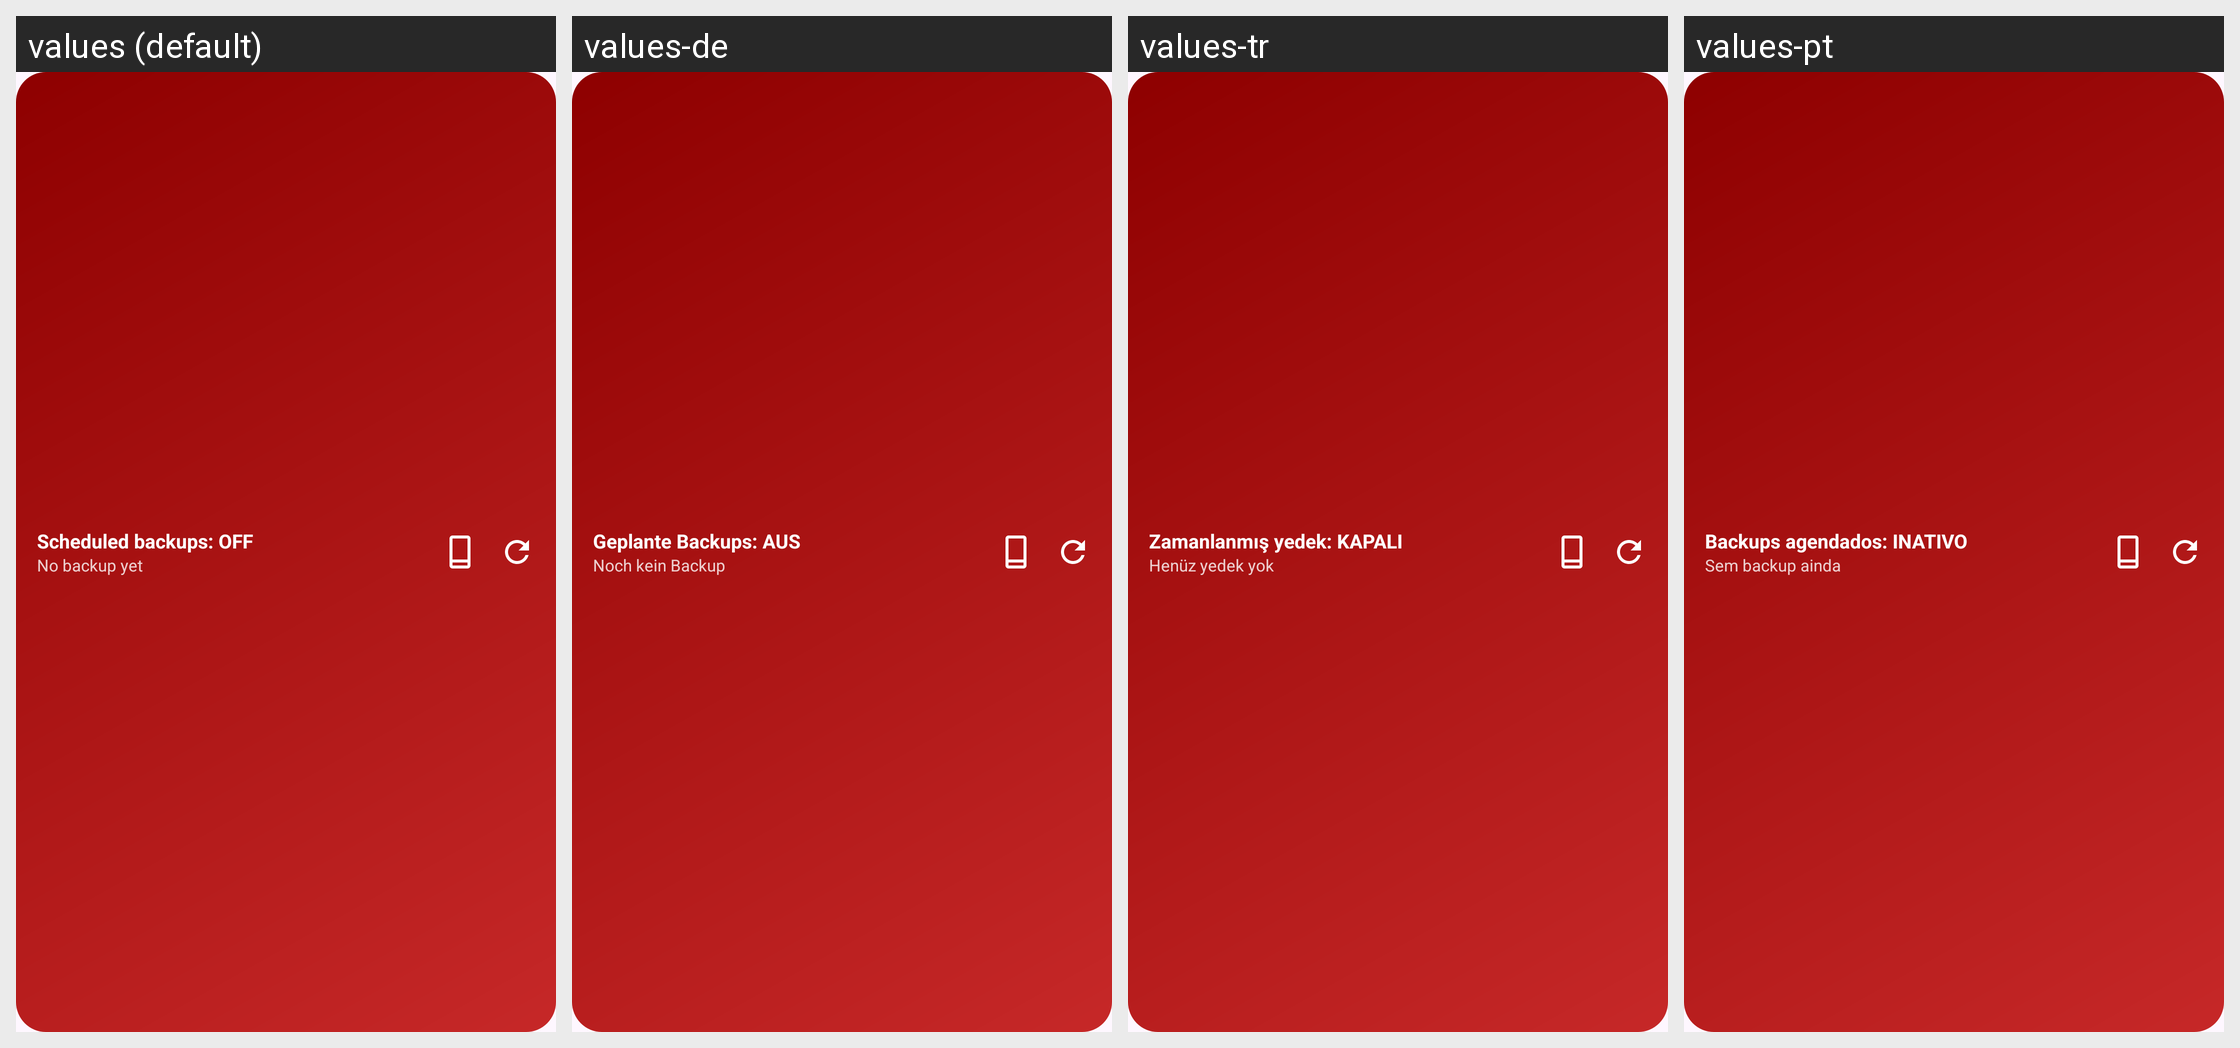

The same Android screen rendered under several of its app's locales, left to right. List the strings drawn on it with the default value and each locale's translation.
Android screen res/layout/widget_backup.xml rendered under 4 locales, left to right: values (default), values-de, values-tr, values-pt. Device: Nexus 5 (rendered at 1080×1920; each locale shown at half size, 540×960, under a caption strip naming it); theme Theme.Clonix.
Other locales in the repository, not shown: values-ar, values-bn, values-es, values-fa, values-fr, values-hi, values-id, values-it, values-ja, values-ko, values-ms, values-pl, values-ru, values-ta, values-th, values-ur, values-vi, values-zh-rCN.
Strings drawn on this screen, with the default value and each locale's value (text and hints the layout hard-codes, and strings that could not be matched under every locale, appear in the picture but are not listed):

w_sched_off
  values: Scheduled backups: OFF
  values-de: Geplante Backups: AUS
  values-tr: Zamanlanmış yedek: KAPALI
  values-pt: Backups agendados: INATIVO

w_last_never
  values: No backup yet
  values-de: Noch kein Backup
  values-tr: Henüz yedek yok
  values-pt: Sem backup ainda
